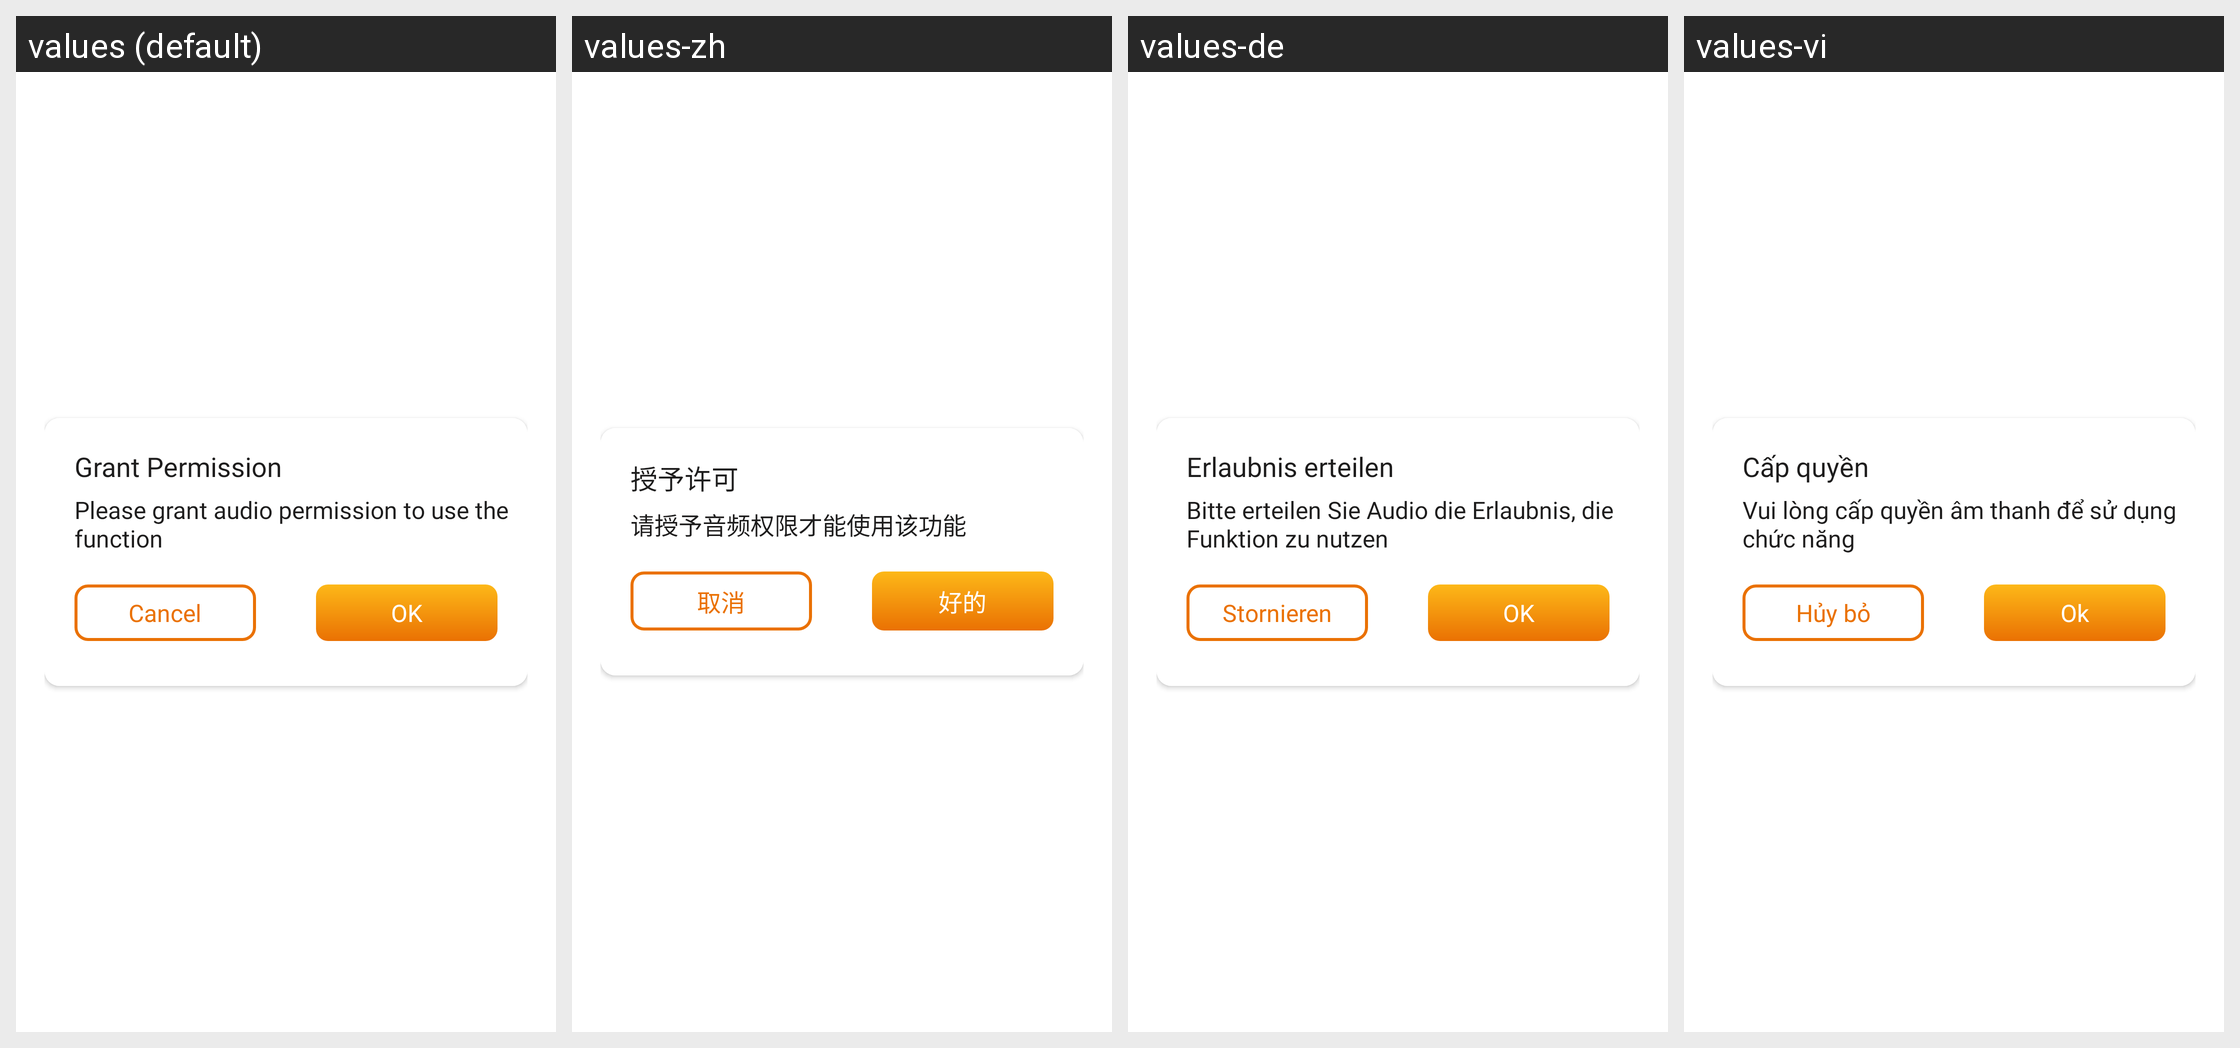

This grid shows one Android layout under several languages. Give, for every string resource on the screen, its name, the default text and each shown locale's text.
Android screen res/layout/dialog_recorder.xml rendered under 4 locales, left to right: values (default), values-zh, values-de, values-vi. Device: Nexus 5 (rendered at 1080×1920; each locale shown at half size, 540×960, under a caption strip naming it); theme Theme.BrokenGlass.
Other locales in the repository, not shown: values-en, values-fr, values-hi, values-in, values-it, values-ja, values-ko, values-nl, values-pt, values-tr.
Strings drawn on this screen, with the default value and each locale's value (text and hints the layout hard-codes, and strings that could not be matched under every locale, appear in the picture but are not listed):

grant_permission
  values: Grant Permission
  values-zh: 授予许可
  values-de: Erlaubnis erteilen
  values-vi: Cấp quyền

please_grant
  values: Please grant audio permission to use the function
  values-zh: 请授予音频权限才能使用该功能
  values-de: Bitte erteilen Sie Audio die Erlaubnis, die Funktion zu nutzen
  values-vi: Vui lòng cấp quyền âm thanh để sử dụng chức năng

ok
  values: OK
  values-zh: 好的
  values-de: OK
  values-vi: Ok

cancel
  values: Cancel
  values-zh: 取消
  values-de: Stornieren
  values-vi: Hủy bỏ
